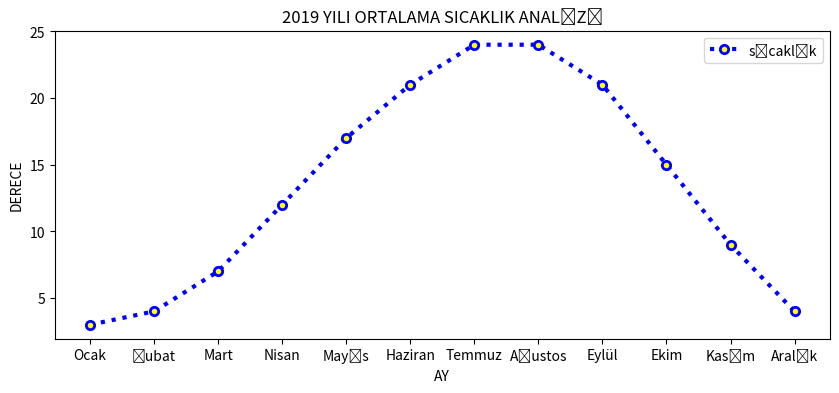

Generate this figure with matplotlib:
import matplotlib.pyplot as plt
plt.figure(figsize=(10,4))
x=["Ocak","Şubat","Mart","Nisan","Mayıs","Haziran","Temmuz","Ağustos","Eylül","Ekim","Kasım","Aralık"]
y=[3,4,7,12,17,21,24,24,21,15,9,4]
plt.plot(x,y,
         color="blue",
         linewidth=3,
         linestyle=":",
         marker="o",
         markerfacecolor="yellow",
         markeredgewidth=2, 
         markeredgecolor="blue",
        label="sıcaklık")
plt.xlabel("AY")
plt.ylabel("DERECE")
plt.title("2019 YILI ORTALAMA SICAKLIK ANALİZİ")
plt.legend(loc=1)
plt.show()
